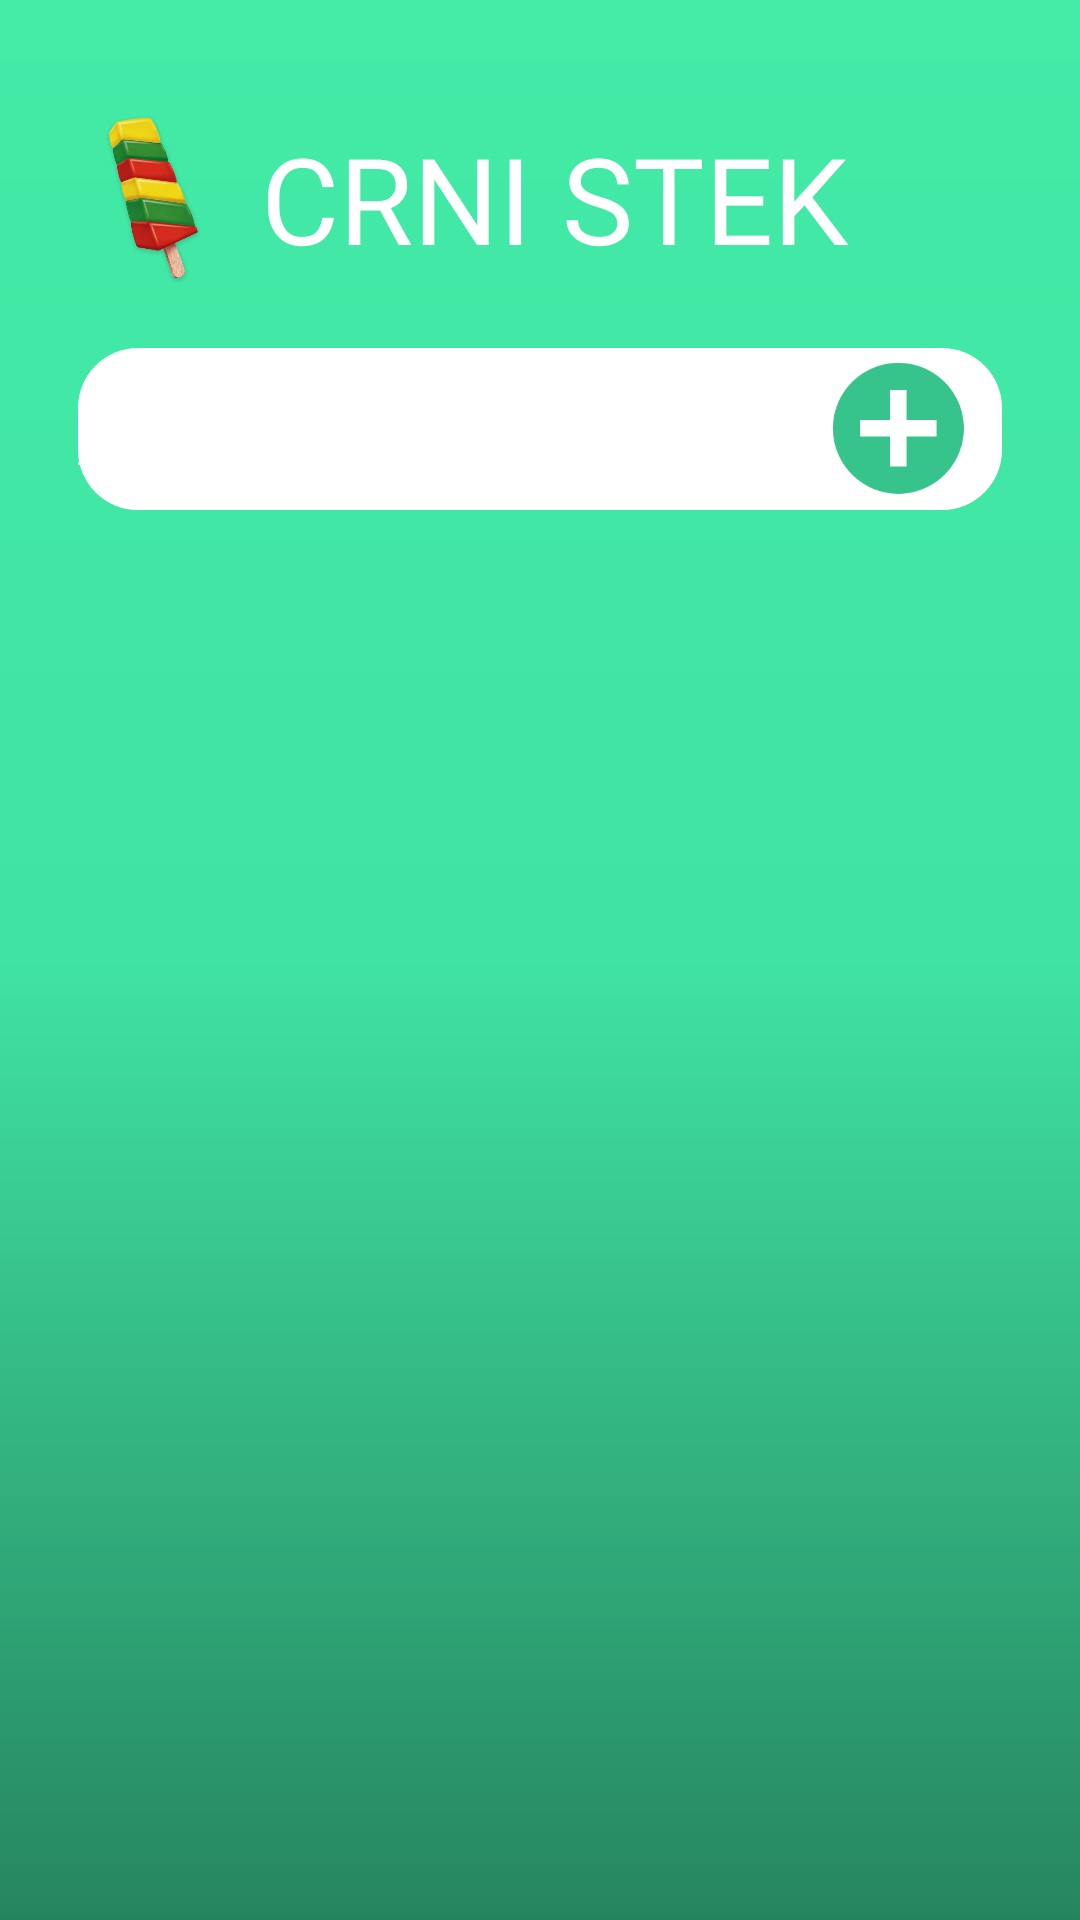

Reconstruct the res/layout file that produces this screen, plus the resources it refers to.
<!-- AndroidManifest.xml: application theme Theme.AppCompat -->
<!-- res/layout/rezerva.xml -->
<?xml version="1.0" encoding="utf-8"?>
<LinearLayout xmlns:android="http://schemas.android.com/apk/res/android"
    android:layout_width="match_parent"
    android:layout_height="match_parent"
    android:orientation="vertical"
    android:forceDarkAllowed="false"
    android:background="@drawable/gradient"
    android:padding="16dp"
    >

    <LinearLayout
        android:layout_width="match_parent"
        android:layout_height="100dp">

        <TextView
            android:id="@+id/naslov"
            android:layout_width="70dp"
            android:layout_height="70dp"
            android:layout_gravity="center"
            android:background="@drawable/kontiki"
            android:fontFamily="@font/kulen"
            android:gravity="center"
            android:padding="1dp"
            android:scaleType="centerCrop"
            android:textColor="#FFFFFF"
            android:textSize="40dp" />

        <TextView
            android:id="@+id/naslov2"
            android:layout_width="wrap_content"
            android:layout_height="wrap_content"
            android:layout_gravity="center"
            android:fontFamily="@font/kulen"
            android:gravity="center"
            android:padding="1dp"
            android:text="CRNI STEK"
            android:textColor="#FFFFFF"
            android:textSize="40dp" />


    </LinearLayout>

    <LinearLayout
        android:layout_width="match_parent"
        android:layout_height="wrap_content"
        android:layout_marginLeft="10dp"

        android:layout_marginRight="10dp"
        android:layout_marginBottom="5dp"
        android:background="@drawable/dodaj"
        android:gravity="right"
        android:orientation="horizontal">

        <EditText
            android:id="@+id/nameInput"
            android:layout_width="280dp"
            android:layout_height="wrap_content"
            android:layout_gravity="center"
            android:layout_marginStart="0dp"
            android:hint="KI:"
            android:textColorHint="#42eba7"
            android:padding="8dp"
            android:textColor="#42eba7"
            android:fontFamily="@font/kulen"/>

        <ImageButton
            android:id="@+id/addButton"
            android:layout_width="50dp"
            android:layout_height="54dp"
            android:layout_marginEnd="10dp"
            android:background="@drawable/plus1"
            android:contentDescription="Add"
            android:scaleType="fitCenter"
            android:src="@drawable/plus" />
    </LinearLayout>

    <ScrollView
        android:layout_width="match_parent"
        android:layout_height="0dp"
        android:layout_weight="1"
        >


        <LinearLayout
            android:id="@+id/rijec"
            android:layout_width="match_parent"
            android:layout_height="wrap_content"
            android:orientation="vertical"
            android:padding="16dp">


        </LinearLayout>
    </ScrollView>
</LinearLayout>
<!-- resources referenced by this layout -->
<resources>
  <!-- drawable dodaj (drawable) -->
  <?xml version="1.0" encoding="utf-8"?>
      <shape xmlns:android="http://schemas.android.com/apk/res/android">
          <solid android:color="#FFFFFF" />
          <corners android:radius="20dp" />
      </shape>
  <!-- drawable gradient (drawable) -->
  <?xml version="1.0" encoding="utf-8"?>
  <shape>
  <gradient xmlns:android="http://schemas.android.com/apk/res/android"
      android:angle="270"
      android:startColor="#43eba7"
      android:centerColor="#40E3A2"
      android:endColor="#26855f"
      android:type="linear" />
  </shape>
  <!-- drawable kontiki: png bitmap (drawable, 135668 bytes) -->
  <!-- drawable plus: png bitmap (drawable, 3111 bytes) -->
  <!-- drawable plus1 (drawable) -->
  <?xml version="1.0" encoding="utf-8"?>
  <shape xmlns:android="http://schemas.android.com/apk/res/android">
      <solid android:color="#FFFFFF" />
      <corners android:radius="250dp" />
  </shape>
</resources>
